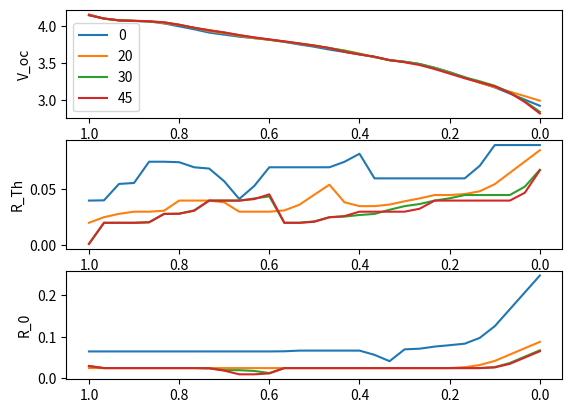

The script that saved this image:
import numpy as np
import matplotlib.pylab as plt
from scipy.interpolate import interp1d, interp2d
from scipy.integrate import odeint
import itertools
import pprint
from numpy import array2string as a

import time

# data with breakpoints that line up with pulses
T_bp = [0., 20., 30., 45.]
SOC_bp1 = np.linspace(0.08,1,29)
SOC_bp2 = np.linspace(0.083,1,29)
SOC_bp3 = np.linspace(0.017,1,31)
SOC_bp4 = np.linspace(0.012,1,31)
SOC_bp5 = np.linspace(0.012,1,31)


tU_oc1 = [3.123, 3.205, 3.261, 3.338, 3.403, 3.459, 3.505, 3.529, 3.550, 3.601, 3.628, 3.663, 3.693, 3.733, 3.761, 3.798, 3.825, 3.845, 3.864, 3.893, 3.920, 3.967, 4.005, 4.044, 4.070, 4.076, 4.086, 4.106, 4.161]
tU_oc2 = [3.145, 3.205, 3.261, 3.338, 3.403, 3.459, 3.505, 3.529, 3.550, 3.601, 3.648, 3.685, 3.710, 3.748, 3.771, 3.798, 3.825, 3.845, 3.878, 3.913, 3.940, 3.987, 4.025, 4.047, 4.073, 4.076, 4.084, 4.106, 4.161]
tU_oc3 = [2.914, 3.055, 3.152, 3.232, 3.275, 3.335, 3.398, 3.459, 3.510, 3.525, 3.550, 3.603, 3.637, 3.685, 3.717, 3.747, 3.775, 3.802, 3.828, 3.855, 3.887, 3.923, 3.952, 3.986, 4.027, 4.059, 4.069, 4.075, 4.082, 4.109, 4.153]
tU_oc4 = [2.875, 3.028, 3.135, 3.212, 3.255, 3.315, 3.378, 3.439, 3.490, 3.522, 3.550, 3.603, 3.624, 3.664, 3.717, 3.747, 3.775, 3.802, 3.828, 3.855, 3.887, 3.923, 3.952, 3.986, 4.027, 4.058, 4.071, 4.078, 4.082, 4.109, 4.153]       

tC_Th1 = [2000., 2000., 2000., 2000., 2000., 2000., 2000., 2000., 2000., 2000., 2000., 2000., 2000., 2000., 2000., 2000., 2000., 2000., 2000., 2000., 2000., 2000., 2000., 2000., 2000., 2000., 2000., 2000., 2000.]
tC_Th2 = [2000., 2000., 2000., 2000., 2000., 2000., 2000., 2000., 2000., 2000., 2000., 2000., 2000., 2000., 2000., 2000., 2000., 2000., 2000., 2000., 2000., 2000., 2000., 2000., 2000., 2000., 2000., 2000., 2000.]
tC_Th3 = [2000., 2000., 2000., 2000., 2000., 2000., 2000., 2000., 2000., 2000., 2000., 2000., 2000., 2000., 2000., 2000., 2000., 2000., 2000., 2000., 2000., 2000., 2000., 2000., 2000., 2000., 2000., 2000., 2000., 2000., 2000.]
tC_Th4 = [2000., 2000., 2000., 2000., 2000., 2000., 2000., 2000., 2000., 2000., 2000., 2000., 2000., 2000., 2000., 2000., 2000., 2000., 2000., 2000., 2000., 2000., 2000., 2000., 2000., 2000., 2000., 2000., 2000., 2000., 2000.]        

tR_Th1 = [0.090, 0.090, 0.060, 0.060, 0.060, 0.060, 0.060, 0.060, 0.060, 0.060, 0.090, 0.070, 0.070, 0.070, 0.070, 0.070, 0.070, 0.050, 0.040, 0.060, 0.070, 0.070, 0.075, 0.075, 0.075, 0.055, 0.055, 0.040, 0.040]
tR_Th2 = [0.060, 0.050, 0.047, 0.045, 0.045, 0.045, 0.040, 0.039, 0.035, 0.035, 0.035, 0.040, 0.060, 0.040, 0.035, 0.030, 0.030, 0.030, 0.030, 0.040, 0.040, 0.040, 0.040, 0.030, 0.030, 0.030, 0.028, 0.025, 0.020]
tR_Th3 = [0.060, 0.045, 0.045, 0.045, 0.045, 0.045, 0.040, 0.040, 0.035, 0.035, 0.030, 0.027, 0.027, 0.025, 0.025, 0.020, 0.020, 0.020, 0.050, 0.040, 0.040, 0.040, 0.040, 0.030, 0.028, 0.028, 0.020, 0.020, 0.020, 0.020, 0.001]
tR_Th4 = [0.060, 0.040, 0.040, 0.040, 0.040, 0.040, 0.040, 0.040, 0.030, 0.030, 0.030, 0.030, 0.030, 0.025, 0.025, 0.020, 0.020, 0.020, 0.050, 0.040, 0.040, 0.040, 0.040, 0.030, 0.028, 0.028, 0.020, 0.020, 0.020, 0.020, 0.001]
        
tR_01  = [0.150, 0.110, 0.090, 0.080, 0.080, 0.075, 0.070, 0.070, 0.030, 0.067, 0.067, 0.067, 0.067, 0.067, 0.067, 0.065, 0.065, 0.065, 0.065, 0.065, 0.065, 0.065, 0.065, 0.065, 0.065, 0.065, 0.065, 0.065, 0.065]
tR_02  = [0.050, 0.035, 0.030, 0.025, 0.025, 0.025, 0.025, 0.025, 0.025, 0.025, 0.025, 0.025, 0.025, 0.025, 0.025, 0.025, 0.025, 0.025, 0.025, 0.025, 0.025, 0.025, 0.025, 0.025, 0.025, 0.025, 0.025, 0.025, 0.025]
tR_03  = [0.060, 0.045, 0.030, 0.025, 0.025, 0.025, 0.025, 0.025, 0.025, 0.025, 0.025, 0.025, 0.025, 0.025, 0.025, 0.025, 0.025, 0.025, 0.010, 0.020, 0.020,  0.02, 0.025, 0.025, 0.025, 0.025, 0.025, 0.025, 0.025, 0.025, 0.03]
tR_04  = [0.060, 0.045, 0.030, 0.025, 0.025, 0.025, 0.025, 0.025, 0.025, 0.025, 0.025, 0.025, 0.025, 0.025, 0.025, 0.025, 0.025, 0.025, 0.010, 0.010, 0.010,  0.02, 0.025, 0.025, 0.025, 0.025, 0.025, 0.025, 0.025, 0.025, 0.03]
        

# plot raw maps
fig, (ax1, ax2, ax3) = plt.subplots(3,1)

# ax1.plot(SOC_bp1, tU_oc1, label='0')
# ax1.plot(SOC_bp2, tU_oc2, label='20')
# ax1.plot(SOC_bp3, tU_oc3, label='30')
# ax1.plot(SOC_bp4, tU_oc4, label='45')
# ax2.plot(SOC_bp1, tR_Th1, label='0')
# ax2.plot(SOC_bp2, tR_Th2, label='20')
# ax2.plot(SOC_bp3, tR_Th3, label='30')
# ax2.plot(SOC_bp4, tR_Th4, label='45')
# ax3.plot(SOC_bp1, tR_01, label='0')
# ax3.plot(SOC_bp2, tR_02, label='20')
# ax3.plot(SOC_bp3, tR_03, label='30')
# ax3.plot(SOC_bp4, tR_04, label='45')
# ax1.invert_xaxis()
# ax2.invert_xaxis()
# ax3.invert_xaxis()
# ax1.legend()
# ax1.set_ylabel("V_oc")
# ax2.set_ylabel("R_Th")
# ax3.set_ylabel("R_0")
# plt.show()

# reinterp from 0 to 1 for all 16 variables, cycle through 4 bps
# save dynamic number variable final<X>
 
bps = np.linspace(0,1,31)
bz = [SOC_bp1, SOC_bp2, SOC_bp3, SOC_bp4] #breakpoints
tz = [tU_oc1, tU_oc2, tU_oc3, tU_oc4, tC_Th1, tC_Th2, tC_Th3, tC_Th4, tR_Th1, tR_Th2, tR_Th3, tR_Th4, tR_01, tR_02, tR_03, tR_04] #table, original
for k, (b, t) in enumerate(list(zip(itertools.cycle(bz),tz))):
    #print (len(b),len(t))
    f = interp1d(b, t, fill_value='extrapolate')
    globals()['final%s' % k] = f(bps)

print("battery.T_bp = np.array([0., 20., 30., 45.])") 
print("battery.SOC_bp = np.array(", a(bps, separator=', '),")")
print("battery.tU_oc = np.array([", a(final0, separator=','), ", ", a(final1, separator=','), ", ", a(final2, separator=','), ", ", a(final3, separator=','), "])")
print("battery.tC_Th = np.array([", a(final4, separator=','), ", ", a(final5, separator=','), ", ", a(final6, separator=','), ", ", a(final7, separator=','), "])")
print("battery.tR_Th = np.array([", a(final8, separator=','), ", ", a(final9, separator=','), ", ", a(final10, separator=','), ", ", a(final11, separator=','), "])")
print("battery.tR_0 = np.array([", a(final12, separator=','), ", ", a(final13, separator=','), ", ", a(final14, separator=','), ", ", a(final15, separator=','), "])")

# plot re-interpolated maps
ax1.plot(bps, final0, label='0')
ax1.plot(bps, final1, label='20')
ax1.plot(bps, final2, label='30')
ax1.plot(bps, final3, label='45')
ax2.plot(bps, final8, label='0') #skip C_Th, not exciting
ax2.plot(bps, final9, label='20')
ax2.plot(bps, final10, label='30')
ax2.plot(bps, final11, label='45')
ax3.plot(bps, final12, label='0')
ax3.plot(bps, final13, label='20')
ax3.plot(bps, final14, label='30')
ax3.plot(bps, final15, label='45')
ax1.invert_xaxis()
ax2.invert_xaxis()
ax3.invert_xaxis()
ax1.legend()
ax1.set_ylabel("V_oc")
ax2.set_ylabel("R_Th")
ax3.set_ylabel("R_0")
plt.show()
